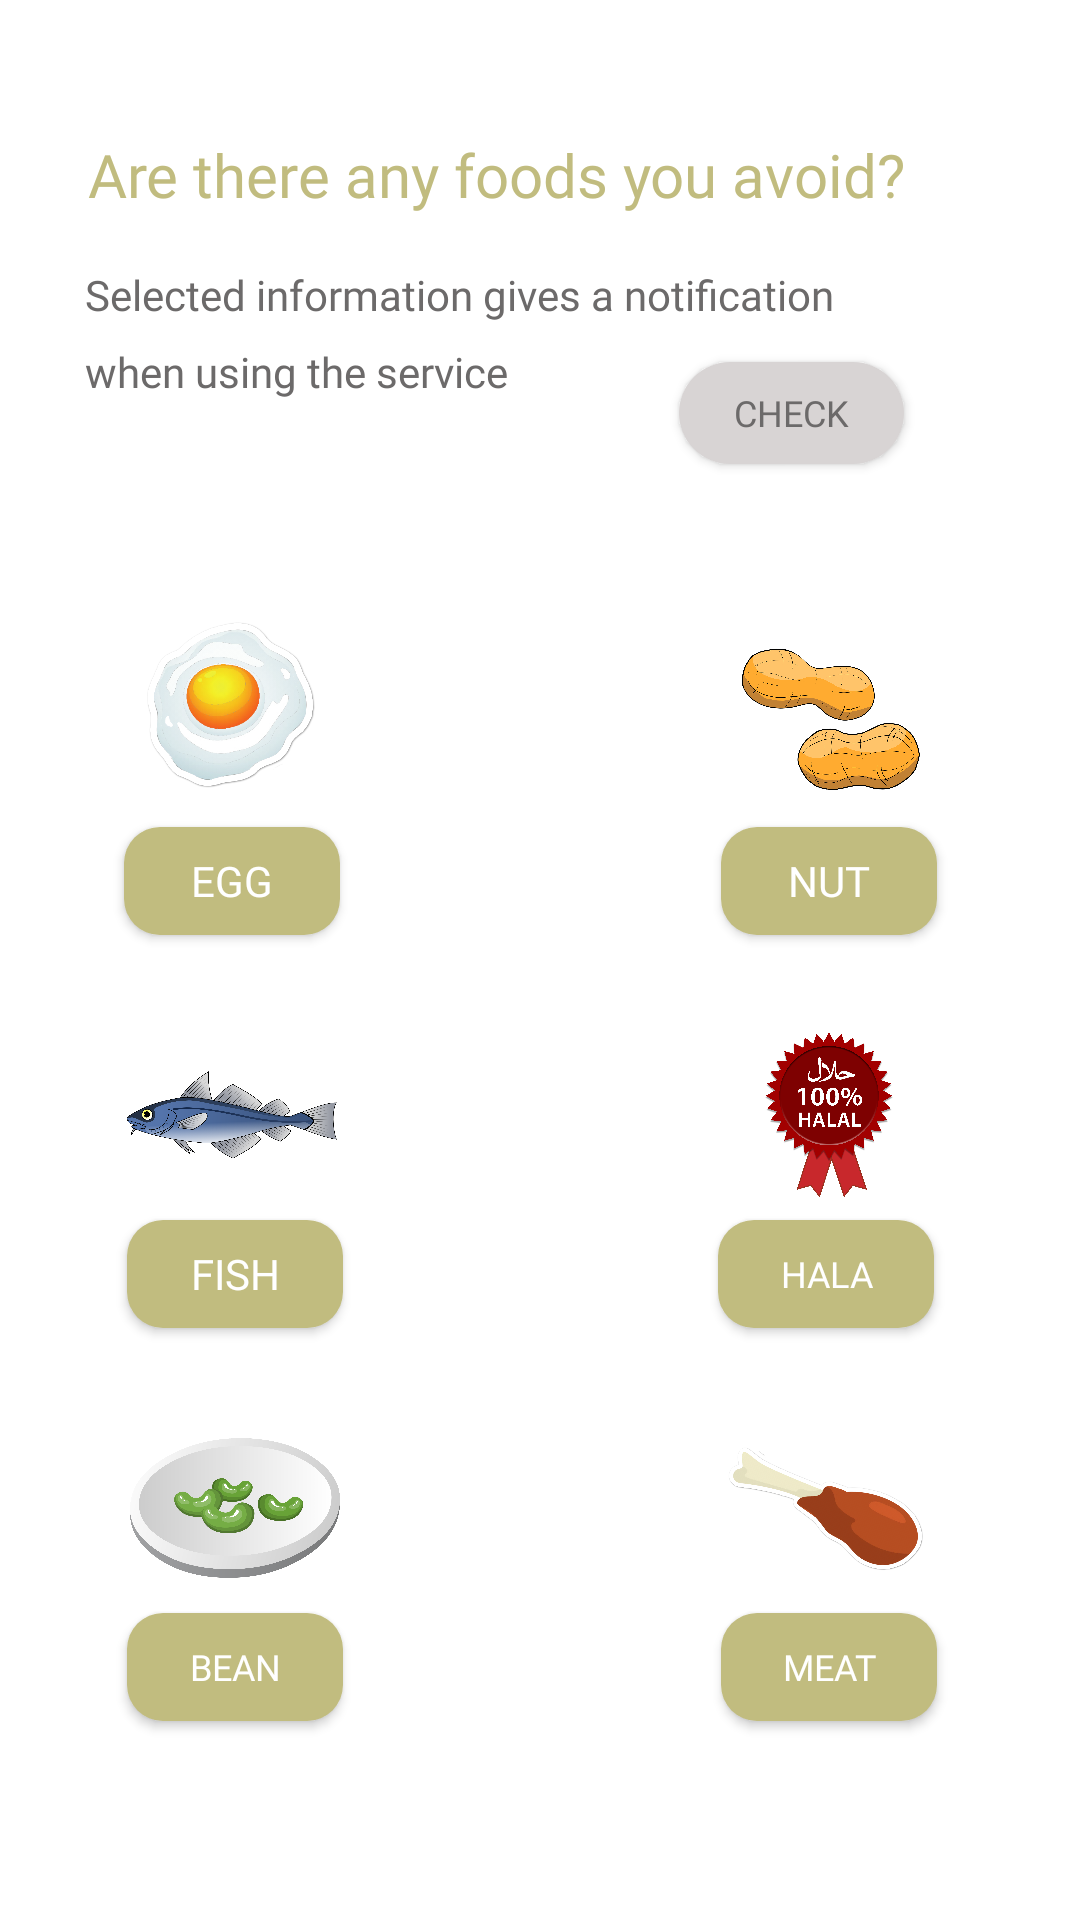

Write the Android layout XML for this screen, with the resource values it uses.
<!-- AndroidManifest.xml: application theme Theme.YummyPorject -->
<!-- res/layout/activity_register_allergy.xml -->
<?xml version="1.0" encoding="utf-8"?>
<androidx.constraintlayout.widget.ConstraintLayout xmlns:android="http://schemas.android.com/apk/res/android"
    xmlns:app="http://schemas.android.com/apk/res-auto"
    xmlns:tools="http://schemas.android.com/tools"
    android:layout_width="match_parent"
    android:layout_height="match_parent"
    android:background="#FFFFFF"
    tools:context=".RegisterAllergyActivity">


    <TextView
        android:id="@+id/tv_title1"
        android:layout_width="352dp"
        android:layout_height="44dp"
        android:layout_marginStart="10dp"
        android:layout_marginEnd="10dp"
        android:ems="10"
        android:fontFamily="@font/marubold"
        android:inputType="textPersonName"
        android:text="     Are there any foods you avoid?"
        android:textColor="#C1BC7F"
        android:textSize="20sp"
        app:layout_constraintBottom_toBottomOf="parent"
        app:layout_constraintEnd_toEndOf="parent"
        app:layout_constraintHorizontal_bias="0.487"
        app:layout_constraintStart_toStartOf="parent"
        app:layout_constraintTop_toTopOf="parent"
        app:layout_constraintVertical_bias="0.075" />

    <TextView
        android:id="@+id/tv_title2"
        android:layout_width="317dp"
        android:layout_height="27dp"
        android:fontFamily="@font/marubold"
        android:inputType="textPersonName"
        android:text="   Selected information gives a notification"
        android:textColor="#FF6C6A6A"
        app:layout_constraintBottom_toBottomOf="parent"
        app:layout_constraintEnd_toEndOf="@+id/tv_title1"
        app:layout_constraintHorizontal_bias="0.4"
        app:layout_constraintStart_toStartOf="@+id/tv_title1"
        app:layout_constraintTop_toBottomOf="@+id/tv_title1"

        app:layout_constraintVertical_bias="0.0" />

    <TextView
        android:id="@+id/tv_title3"
        android:layout_width="223dp"
        android:layout_height="26dp"
        android:fontFamily="@font/marubold"
        android:inputType="textPersonName"
        android:text="   when using the service"
        android:textColor="#FF6C6A6A"
        app:layout_constraintBottom_toBottomOf="parent"
        app:layout_constraintEnd_toEndOf="@+id/tv_title2"
        app:layout_constraintHorizontal_bias="0.0"
        app:layout_constraintStart_toStartOf="@+id/tv_title2"
        app:layout_constraintTop_toBottomOf="@+id/tv_title1"

        app:layout_constraintVertical_bias="0.049" />

    <Button
        android:id="@+id/btn_egg"
        android:layout_width="72dp"
        android:layout_height="36dp"
        android:background="@drawable/btn_round"
        android:backgroundTint="#C1BC7F"
        android:fontFamily="@font/marubold"
        android:text="egg"
        android:textColor="#FFFFFF"
        android:textSize="14sp"
        app:layout_constraintEnd_toEndOf="@+id/imageView4"
        app:layout_constraintStart_toStartOf="@+id/imageView4"
        app:layout_constraintTop_toBottomOf="@+id/imageView4" />

    <Button
        android:id="@+id/btn_nut"
        android:layout_width="72dp"
        android:layout_height="36dp"
        android:background="@drawable/btn_round"
        android:backgroundTint="#C1BC7F"
        android:fontFamily="@font/marubold"
        android:text="nut"
        android:textColor="#FFFFFF"
        android:textSize="14sp"
        app:layout_constraintEnd_toEndOf="@+id/imageView6"
        app:layout_constraintStart_toStartOf="@+id/imageView6"
        app:layout_constraintTop_toBottomOf="@+id/imageView6" />

    <Button
        android:id="@+id/btn_fish"
        android:layout_width="72dp"
        android:layout_height="36dp"
        android:background="@drawable/btn_round"
        android:backgroundTint="#C1BC7F"
        android:fontFamily="@font/marubold"
        android:text="fish"
        android:textColor="#FFFFFF"
        android:textSize="14sp"
        app:layout_constraintEnd_toEndOf="@+id/imageView5"
        app:layout_constraintHorizontal_bias="0.0"
        app:layout_constraintStart_toStartOf="@+id/imageView5"
        app:layout_constraintTop_toBottomOf="@+id/imageView5" />

    <Button
        android:id="@+id/btn_hala"
        android:layout_width="72dp"
        android:layout_height="36dp"
        android:background="@drawable/btn_round"
        android:backgroundTint="#C1BC7F"
        android:fontFamily="@font/marubold"
        android:text="hala"
        android:textColor="#FFFFFF"
        android:textSize="12sp"
        app:layout_constraintEnd_toEndOf="@+id/imageView8"
        app:layout_constraintHorizontal_bias="1.0"
        app:layout_constraintStart_toStartOf="@+id/imageView8"
        app:layout_constraintTop_toBottomOf="@+id/imageView8" />

    <Button
        android:id="@+id/btn_bean"
        android:layout_width="72dp"
        android:layout_height="36dp"
        android:background="@drawable/btn_round"
        android:backgroundTint="#C1BC7F"
        android:fontFamily="@font/marubold"
        android:text="bean"
        android:textColor="#FFFFFF"
        android:textSize="12sp"
        app:layout_constraintEnd_toEndOf="@+id/imageView3"
        app:layout_constraintStart_toStartOf="@+id/imageView3"
        app:layout_constraintTop_toBottomOf="@+id/imageView3" />

    <Button
        android:id="@+id/btn_next"
        android:layout_width="75dp"
        android:layout_height="34dp"
        android:background="@drawable/btn_round_white"
        android:backgroundTint="#D8D4D4"
        android:fontFamily="@font/marubold"
        android:text="check"
        android:textColor="#FF6C6A6A"
        android:textColorHighlight="#FDFBFB"
        android:textColorHint="#F6F4F4"
        android:textColorLink="#F1EBEB"
        android:textSize="12sp"
        app:layout_constraintBottom_toBottomOf="parent"
        app:layout_constraintEnd_toEndOf="parent"
        app:layout_constraintHorizontal_bias="0.794"
        app:layout_constraintStart_toStartOf="parent"
        app:layout_constraintTop_toTopOf="parent"
        app:layout_constraintVertical_bias="0.199" />

    <Button
        android:id="@+id/btn_meat"
        android:layout_width="72dp"
        android:layout_height="36dp"
        android:background="@drawable/btn_round"
        android:backgroundTint="#C1BC7F"
        android:fontFamily="@font/marubold"
        android:text="meat"
        android:textColor="#FFFFFF"
        android:textSize="12sp"
        app:layout_constraintEnd_toEndOf="@+id/imageView7"
        app:layout_constraintStart_toStartOf="@+id/imageView7"
        app:layout_constraintTop_toBottomOf="@+id/imageView7" />

    <ImageView
        android:id="@+id/imageView3"
        android:layout_width="70dp"
        android:layout_height="70dp"
        android:layout_marginTop="25dp"
        app:layout_constraintEnd_toEndOf="@+id/btn_fish"
        app:layout_constraintStart_toStartOf="@+id/btn_fish"
        app:layout_constraintTop_toBottomOf="@+id/btn_fish"
        app:srcCompat="@drawable/bean" />

    <ImageView
        android:id="@+id/imageView4"
        android:layout_width="70dp"
        android:layout_height="70dp"
        android:layout_marginStart="24dp"
        android:layout_marginTop="90dp"
        app:layout_constraintStart_toStartOf="@+id/tv_title2"
        app:layout_constraintTop_toBottomOf="@+id/tv_title2"
        app:srcCompat="@drawable/egg" />

    <ImageView
        android:id="@+id/imageView5"
        android:layout_width="70dp"
        android:layout_height="70dp"
        android:layout_marginTop="25dp"
        app:layout_constraintEnd_toEndOf="@+id/btn_egg"
        app:layout_constraintStart_toStartOf="@+id/btn_egg"
        app:layout_constraintTop_toBottomOf="@+id/btn_egg"
        app:srcCompat="@drawable/fish" />

    <ImageView
        android:id="@+id/imageView6"
        android:layout_width="70dp"
        android:layout_height="70dp"
        android:layout_marginTop="90dp"
        android:layout_marginEnd="24dp"
        app:layout_constraintEnd_toEndOf="@+id/tv_title2"
        app:layout_constraintTop_toBottomOf="@+id/tv_title2"
        app:srcCompat="@drawable/peanuts" />

    <ImageView
        android:id="@+id/imageView7"
        android:layout_width="70dp"
        android:layout_height="70dp"
        android:layout_marginTop="25dp"
        app:layout_constraintEnd_toEndOf="@+id/btn_hala"
        app:layout_constraintHorizontal_bias="1.0"
        app:layout_constraintStart_toStartOf="@+id/btn_hala"
        app:layout_constraintTop_toBottomOf="@+id/btn_hala"
        app:srcCompat="@drawable/began" />

    <ImageView
        android:id="@+id/imageView8"
        android:layout_width="70dp"
        android:layout_height="70dp"
        android:layout_marginTop="25dp"
        app:layout_constraintEnd_toEndOf="@+id/btn_nut"
        app:layout_constraintStart_toStartOf="@+id/btn_nut"
        app:layout_constraintTop_toBottomOf="@+id/btn_nut"
        app:srcCompat="@drawable/halal" />

</androidx.constraintlayout.widget.ConstraintLayout>
<!-- resources referenced by this layout -->
<resources>
  <!-- drawable bean: png bitmap (drawable, 180304 bytes) -->
  <!-- drawable began: png bitmap (drawable, 248508 bytes) -->
  <!-- drawable btn_round (drawable) -->
  <?xml version="1.0" encoding="utf-8"?>
  <shape xmlns:android="http://schemas.android.com/apk/res/android"
      android:padding="10dp"
      android:shape="rectangle" >
      <solid android:color="#C1BC7F" />
      <corners
          android:bottomLeftRadius="12dp"
          android:bottomRightRadius="12dp"
          android:topLeftRadius="12dp"
          android:topRightRadius="12dp" />
  </shape>
  <!-- drawable btn_round_white (drawable) -->
  <?xml version="1.0" encoding="utf-8"?>
  <shape xmlns:android="http://schemas.android.com/apk/res/android"
      android:padding="10dp"
      android:shape="rectangle" >
      <solid android:color="#F4F4F4" />
      <corners
          android:bottomLeftRadius="30dp"
          android:bottomRightRadius="30dp"
          android:topLeftRadius="30dp"
          android:topRightRadius="30dp" />
  </shape>
  <!-- drawable egg: png bitmap (drawable, 280635 bytes) -->
  <!-- drawable fish: png bitmap (drawable, 335253 bytes) -->
  <!-- drawable halal: png bitmap (drawable, 557714 bytes) -->
  <!-- drawable peanuts: png bitmap (drawable, 387901 bytes) -->
  <style name="Theme.YummyPorject" parent="Theme.AppCompat.Light.NoActionBar">
          
          <item name="colorPrimary">#C1BC7F</item>
          <item name="colorPrimaryVariant">#324d87</item>
          <item name="colorOnPrimary">@color/black</item>
          
          <item name="colorSecondary">@color/light_grey</item>
          <item name="colorSecondaryVariant">#8b8b8b</item>
          <item name="colorOnSecondary">@color/black</item>
          
          <item name="android:statusBarColor" tools:targetApi="l">?attr/colorPrimaryVariant</item>
          
      </style>
  <color name="black">#000000</color>
  <color name="light_grey">#e4e4e4</color>
</resources>
